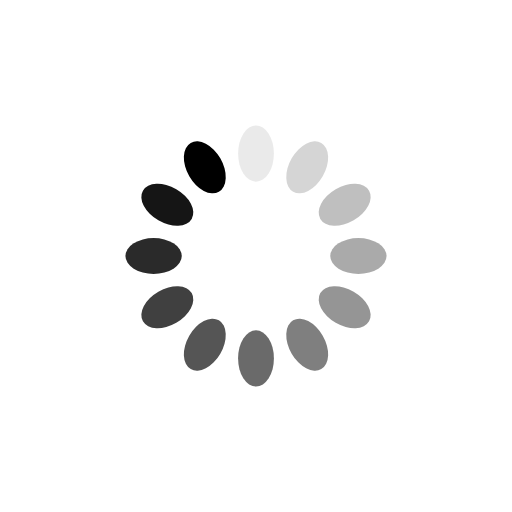
t = 0.00 s
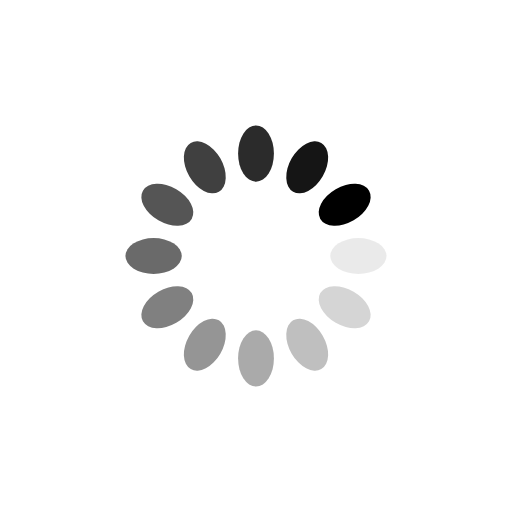
t = 0.12 s
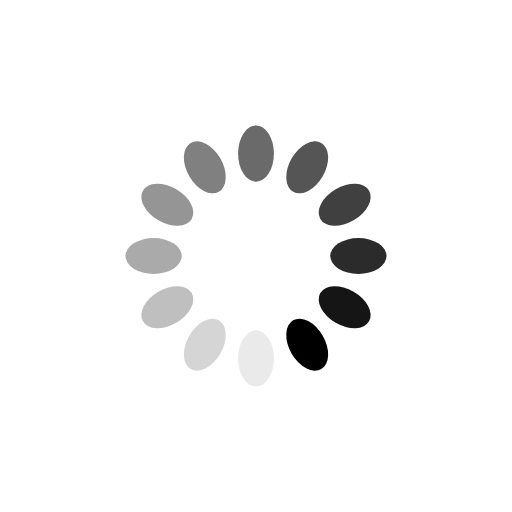
t = 0.24 s
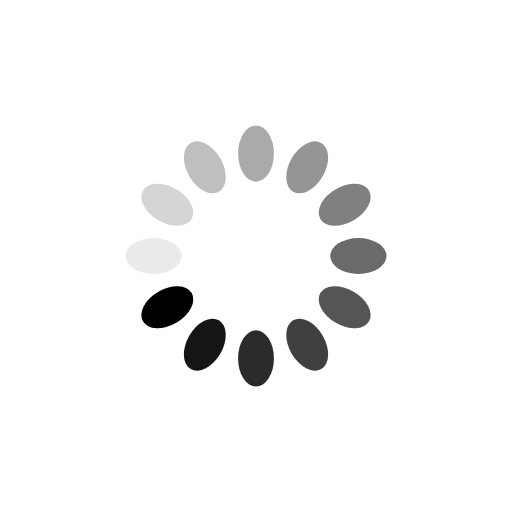
t = 0.37 s

The animated SVG that drew these frames (rendered in a browser with its animation timeline set to each time). Animation: 12 SMIL elements (animate=12); one cycle of 0.49 s, repeats indefinitely.

<?xml version="1.0" encoding="utf-8"?>
<svg xmlns="http://www.w3.org/2000/svg" xmlns:xlink="http://www.w3.org/1999/xlink" style="margin: auto; background: rgb(255, 255, 255); display: block; shape-rendering: auto;" width="110px" height="110px" viewBox="0 0 100 100" preserveAspectRatio="xMidYMid">
<g transform="rotate(0 50 50)">
  <rect x="46.5" y="24.5" rx="3.5" ry="5.5" width="7" height="11" fill="#000000">
    <animate attributeName="opacity" values="1;0" keyTimes="0;1" dur="0.48780487804878053s" begin="-0.4471544715447155s" repeatCount="indefinite"></animate>
  </rect>
</g><g transform="rotate(30 50 50)">
  <rect x="46.5" y="24.5" rx="3.5" ry="5.5" width="7" height="11" fill="#000000">
    <animate attributeName="opacity" values="1;0" keyTimes="0;1" dur="0.48780487804878053s" begin="-0.40650406504065045s" repeatCount="indefinite"></animate>
  </rect>
</g><g transform="rotate(60 50 50)">
  <rect x="46.5" y="24.5" rx="3.5" ry="5.5" width="7" height="11" fill="#000000">
    <animate attributeName="opacity" values="1;0" keyTimes="0;1" dur="0.48780487804878053s" begin="-0.3658536585365854s" repeatCount="indefinite"></animate>
  </rect>
</g><g transform="rotate(90 50 50)">
  <rect x="46.5" y="24.5" rx="3.5" ry="5.5" width="7" height="11" fill="#000000">
    <animate attributeName="opacity" values="1;0" keyTimes="0;1" dur="0.48780487804878053s" begin="-0.3252032520325204s" repeatCount="indefinite"></animate>
  </rect>
</g><g transform="rotate(120 50 50)">
  <rect x="46.5" y="24.5" rx="3.5" ry="5.5" width="7" height="11" fill="#000000">
    <animate attributeName="opacity" values="1;0" keyTimes="0;1" dur="0.48780487804878053s" begin="-0.28455284552845533s" repeatCount="indefinite"></animate>
  </rect>
</g><g transform="rotate(150 50 50)">
  <rect x="46.5" y="24.5" rx="3.5" ry="5.5" width="7" height="11" fill="#000000">
    <animate attributeName="opacity" values="1;0" keyTimes="0;1" dur="0.48780487804878053s" begin="-0.24390243902439027s" repeatCount="indefinite"></animate>
  </rect>
</g><g transform="rotate(180 50 50)">
  <rect x="46.5" y="24.5" rx="3.5" ry="5.5" width="7" height="11" fill="#000000">
    <animate attributeName="opacity" values="1;0" keyTimes="0;1" dur="0.48780487804878053s" begin="-0.20325203252032523s" repeatCount="indefinite"></animate>
  </rect>
</g><g transform="rotate(210 50 50)">
  <rect x="46.5" y="24.5" rx="3.5" ry="5.5" width="7" height="11" fill="#000000">
    <animate attributeName="opacity" values="1;0" keyTimes="0;1" dur="0.48780487804878053s" begin="-0.1626016260162602s" repeatCount="indefinite"></animate>
  </rect>
</g><g transform="rotate(240 50 50)">
  <rect x="46.5" y="24.5" rx="3.5" ry="5.5" width="7" height="11" fill="#000000">
    <animate attributeName="opacity" values="1;0" keyTimes="0;1" dur="0.48780487804878053s" begin="-0.12195121951219513s" repeatCount="indefinite"></animate>
  </rect>
</g><g transform="rotate(270 50 50)">
  <rect x="46.5" y="24.5" rx="3.5" ry="5.5" width="7" height="11" fill="#000000">
    <animate attributeName="opacity" values="1;0" keyTimes="0;1" dur="0.48780487804878053s" begin="-0.0813008130081301s" repeatCount="indefinite"></animate>
  </rect>
</g><g transform="rotate(300 50 50)">
  <rect x="46.5" y="24.5" rx="3.5" ry="5.5" width="7" height="11" fill="#000000">
    <animate attributeName="opacity" values="1;0" keyTimes="0;1" dur="0.48780487804878053s" begin="-0.04065040650406505s" repeatCount="indefinite"></animate>
  </rect>
</g><g transform="rotate(330 50 50)">
  <rect x="46.5" y="24.5" rx="3.5" ry="5.5" width="7" height="11" fill="#000000">
    <animate attributeName="opacity" values="1;0" keyTimes="0;1" dur="0.48780487804878053s" begin="0s" repeatCount="indefinite"></animate>
  </rect>
</g>
<!-- [ldio] generated by https://loading.io/ --></svg>